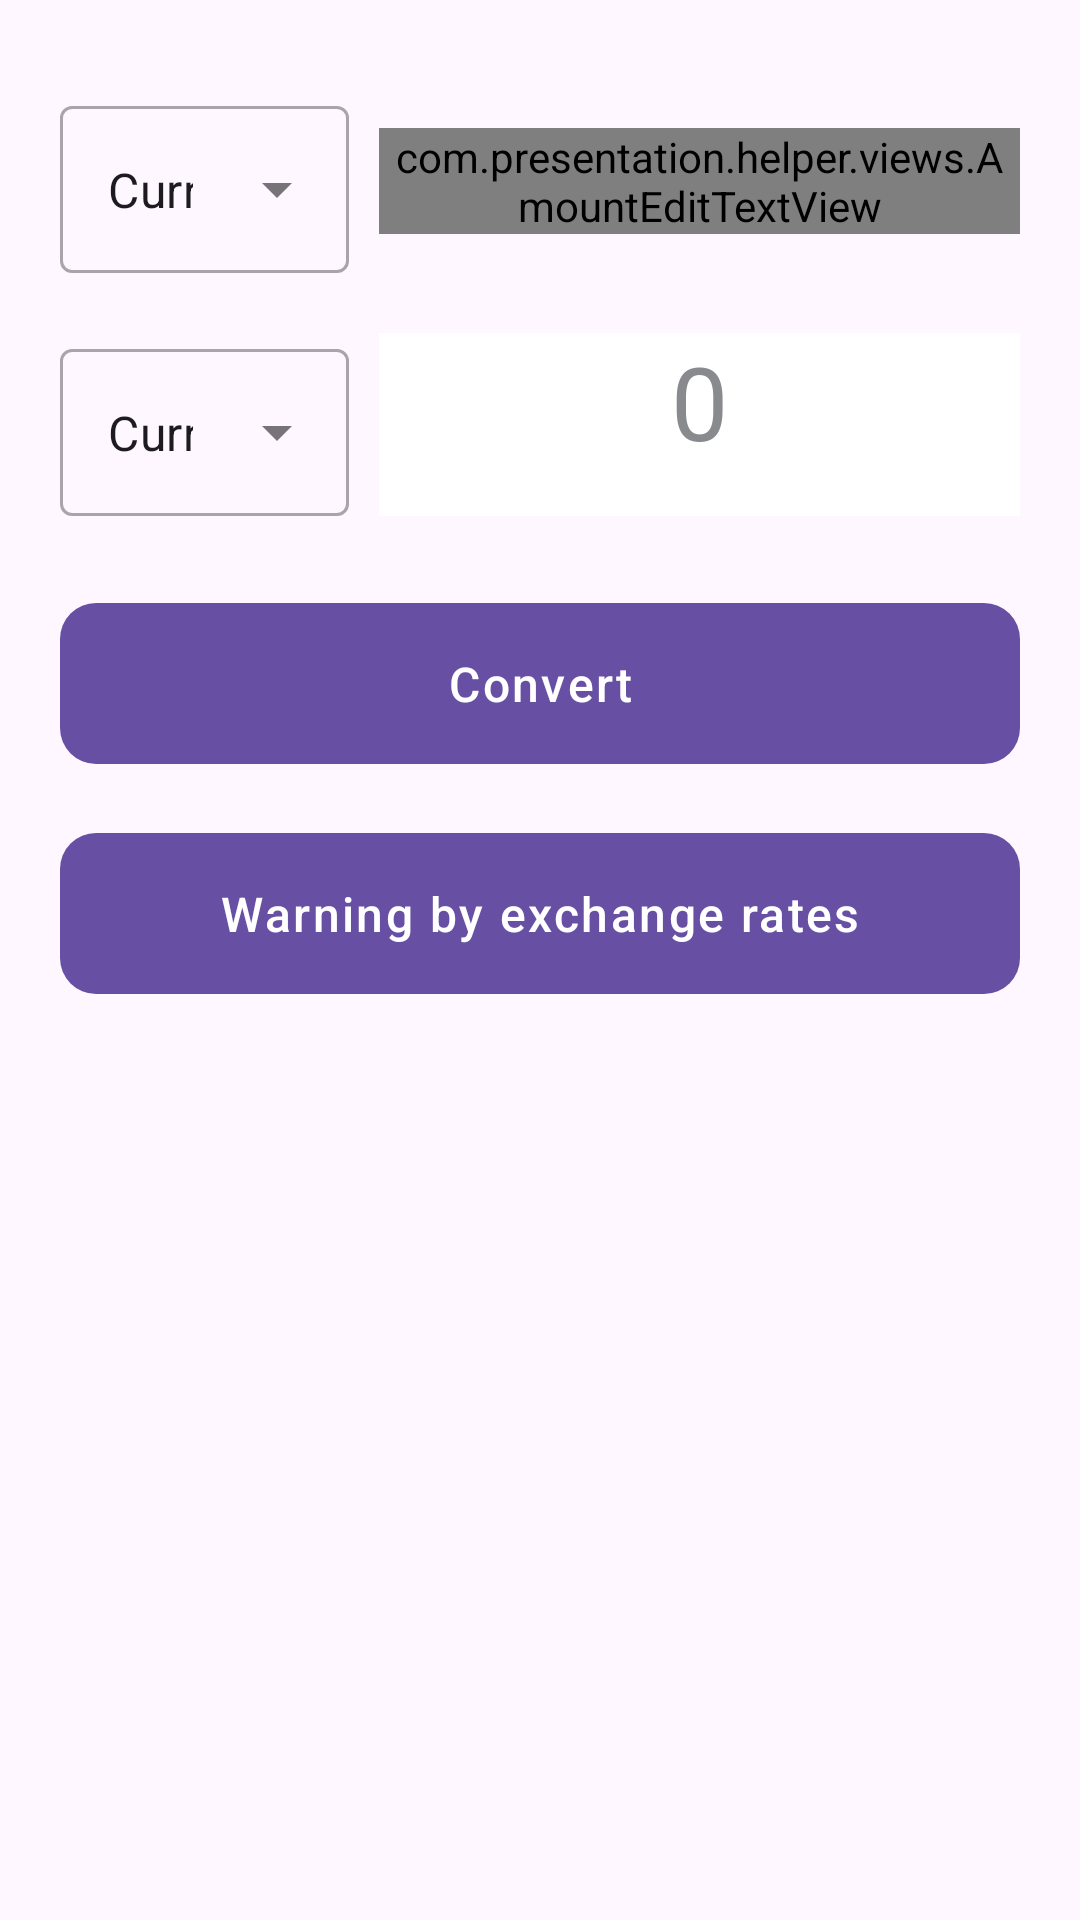

Write the Android layout XML for this screen, with the resource values it uses.
<!-- AndroidManifest.xml: application theme Theme.ExchangeRateApp -->
<!-- res/layout/exchange_rate_fragment.xml -->
<?xml version="1.0" encoding="utf-8"?>
<layout xmlns:android="http://schemas.android.com/apk/res/android"
    xmlns:app="http://schemas.android.com/apk/res-auto"
    xmlns:tools="http://schemas.android.com/tools"
    tools:context="com.presentation.main.exchangeRate.ExchangeRateFragment">

    <LinearLayout
        android:layout_width="match_parent"
        android:layout_height="match_parent"
        android:paddingHorizontal="20sp"
        android:paddingVertical="20sp"
        android:orientation="vertical">

        <LinearLayout
            android:layout_width="fill_parent"
            android:layout_height="wrap_content"
            android:paddingVertical="10sp"
            android:orientation="horizontal"
            android:gravity="center_vertical"
            >

            <com.google.android.material.textfield.TextInputLayout
                style="@style/Widget.MaterialComponents.TextInputLayout.OutlinedBox.ExposedDropdownMenu"
                android:layout_width="wrap_content"
                android:layout_height="wrap_content"
                app:layout_constraintEnd_toEndOf="parent"
                app:layout_constraintStart_toStartOf="parent"
                app:layout_constraintTop_toTopOf="parent"
                android:layout_marginEnd="10sp">

                <AutoCompleteTextView
                    android:id="@+id/actv_current_currency"
                    android:layout_width="match_parent"
                    android:layout_height="wrap_content"
                    android:layout_weight="1"
                    android:text="Currency"
                    android:inputType="none"
                    />

            </com.google.android.material.textfield.TextInputLayout>

            <com.presentation.helper.views.AmountEditTextView
                android:id="@+id/etv_current_amount"
                android:layout_width="match_parent"
                android:layout_height="wrap_content"
                android:layout_weight="1"
                />

        </LinearLayout>

        <LinearLayout
            android:layout_width="fill_parent"
            android:layout_height="wrap_content"
            android:paddingVertical="10sp"
            android:orientation="horizontal"
            android:gravity="center_vertical"
            >

            <com.google.android.material.textfield.TextInputLayout
                style="@style/Widget.MaterialComponents.TextInputLayout.OutlinedBox.ExposedDropdownMenu"
                android:layout_width="wrap_content"
                android:layout_height="wrap_content"
                app:layout_constraintEnd_toEndOf="parent"
                app:layout_constraintStart_toStartOf="parent"
                app:layout_constraintTop_toTopOf="parent"
                android:layout_marginEnd="10sp"
                >

                <AutoCompleteTextView
                    android:id="@+id/actv_exchange_currency"
                    android:layout_width="match_parent"
                    android:layout_height="wrap_content"
                    android:layout_weight="1"
                    android:text="Currency"
                    android:inputType="none"
                    />

            </com.google.android.material.textfield.TextInputLayout>


            <com.google.android.material.textview.MaterialTextView
                android:id="@+id/mtv_exchanged_amount"
                android:layout_width="0sp"
                android:layout_height="match_parent"
                android:layout_weight="1"
                android:hint="0"
                android:inputType="text"
                android:background="@color/white"
                android:letterSpacing="0.01"
                android:lineHeight="51sp"
                android:maxLength="10"
                android:paddingHorizontal="10sp"
                android:textColor="@color/black"
                android:textColorHint="@color/light_400"
                android:textSize="34sp"
                android:gravity="center_horizontal"
                />
        </LinearLayout>

        <com.google.android.material.button.MaterialButton
            android:id="@+id/btn_convert"
            android:layout_width="match_parent"
            android:layout_height="wrap_content"
            android:layout_marginTop="15sp"
            android:minHeight="56dp"
            android:gravity="center"
            android:padding="16sp"
            android:singleLine="true"
            android:letterSpacing="0.05"
            app:cornerRadius="12sp"
            android:textSize="16sp"
            android:text="@string/convert_txt"
            />

        <com.google.android.material.button.MaterialButton
            android:id="@+id/btn_warning"
            android:layout_width="match_parent"
            android:layout_height="wrap_content"
            android:layout_marginTop="15sp"
            android:minHeight="56dp"
            android:gravity="center"
            android:padding="16sp"
            android:singleLine="true"
            android:letterSpacing="0.05"
            app:cornerRadius="12sp"
            android:textSize="16sp"
            android:text="@string/warning_exchange_rates"
            />

    </LinearLayout>


</layout>
<!-- resources referenced by this layout -->
<resources>
  <color name="black">#FF000000</color>
  <color name="light_400">#888A8D</color>
  <color name="white">#FFFFFFFF</color>
  <string name="convert_txt">Convert</string>
  <string name="warning_exchange_rates">Warning by exchange rates</string>
  <style name="Theme.ExchangeRateApp" parent="Base.Theme.ExchangeRateApp" />
  <style name="Base.Theme.ExchangeRateApp" parent="Theme.Material3.DayNight.NoActionBar">
          
          
      </style>
</resources>
